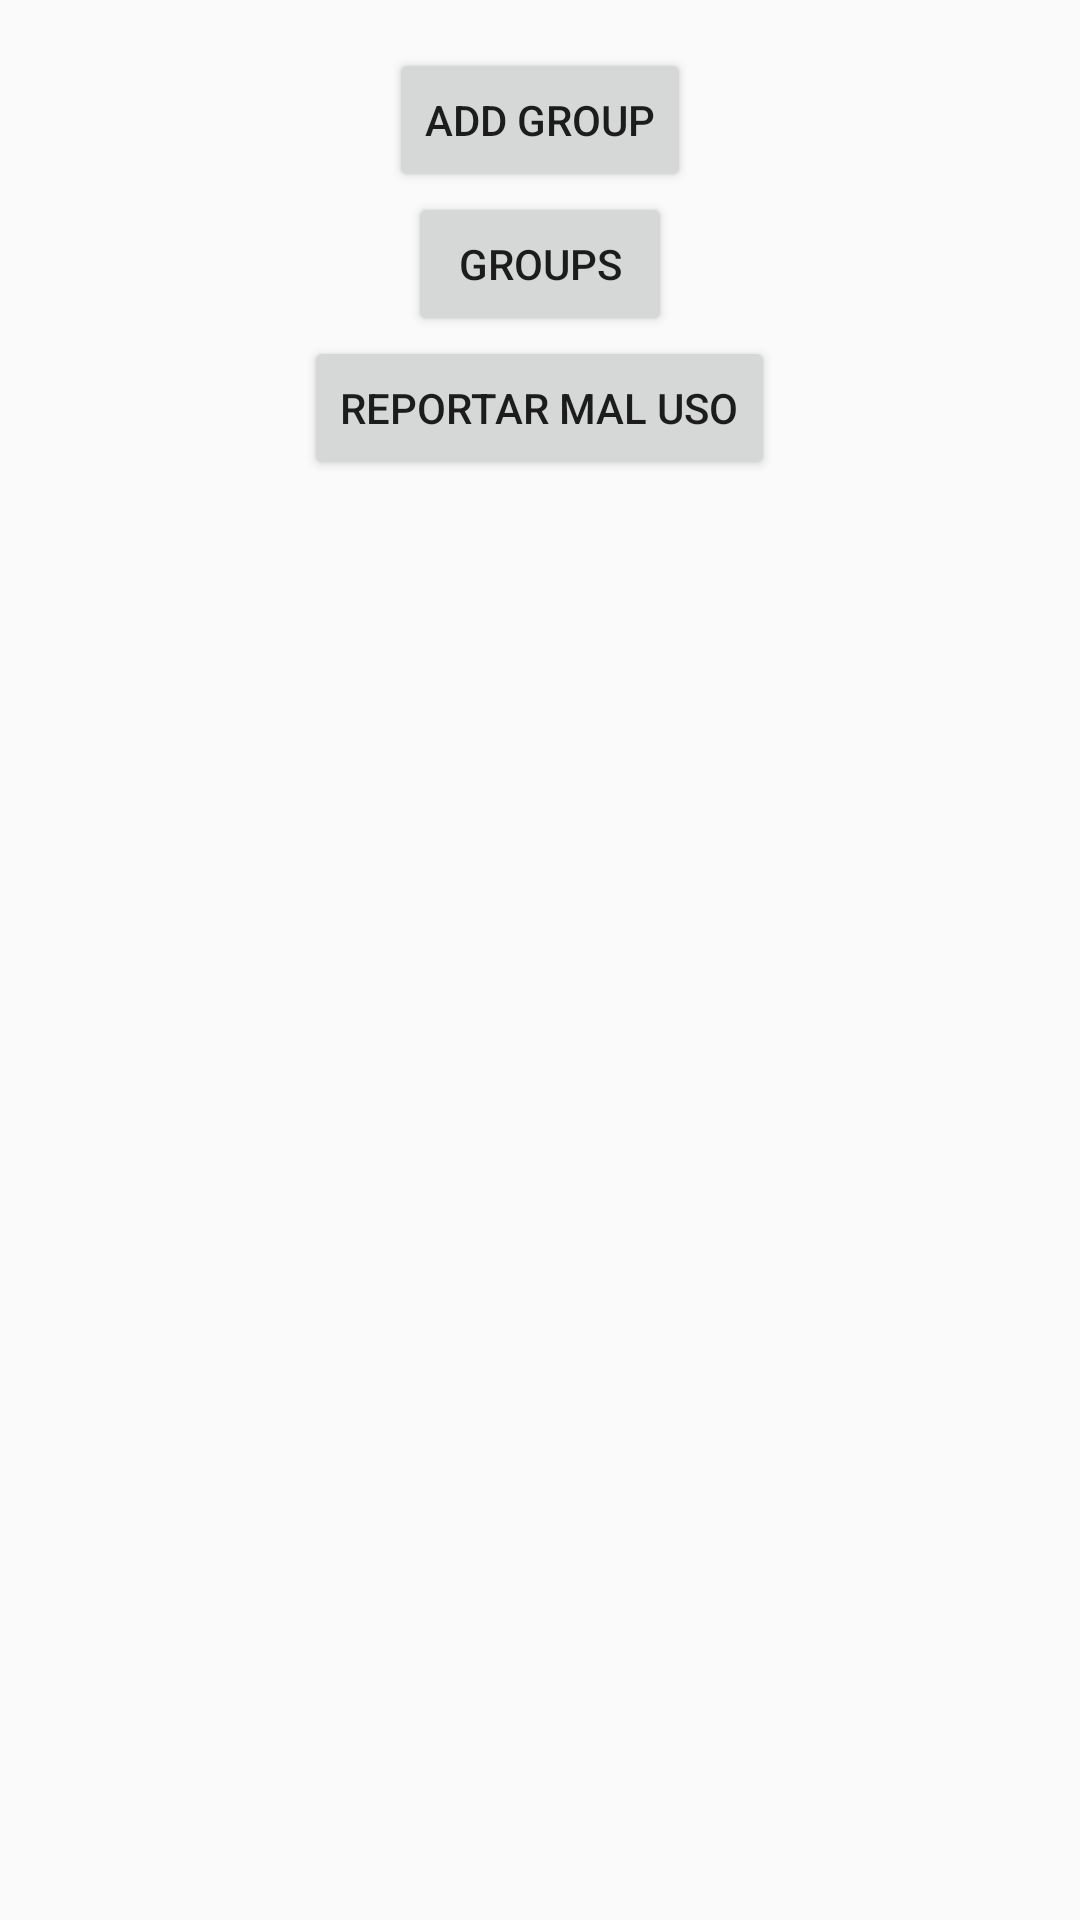

This screen was rendered from an Android layout file. Write that file and the resources it references.
<!-- AndroidManifest.xml: application theme AppTheme -->
<!-- res/layout/activity_main.xml -->
<?xml version="1.0" encoding="utf-8"?>
<RelativeLayout xmlns:android="http://schemas.android.com/apk/res/android"
    xmlns:tools="http://schemas.android.com/tools"
    android:id="@+id/activity_main"
    android:layout_width="match_parent"
    android:layout_height="match_parent"
    android:paddingBottom="@dimen/activity_vertical_margin"
    android:paddingLeft="@dimen/activity_horizontal_margin"
    android:paddingRight="@dimen/activity_horizontal_margin"
    android:paddingTop="@dimen/activity_vertical_margin"
    tools:context="com.insperion.sets.alarma.MainActivity">

    <Button
        android:text="Add Group"
        android:layout_width="wrap_content"
        android:layout_height="wrap_content"
        android:layout_alignParentTop="true"
        android:layout_centerHorizontal="true"
        android:id="@+id/addgroup" />

    <Button
        android:text="Groups"
        android:layout_width="wrap_content"
        android:layout_height="wrap_content"
        android:layout_below="@+id/addgroup"
        android:layout_centerHorizontal="true"
        android:id="@+id/groups" />

    <Button
        android:text="Reportar mal uso"
        android:layout_width="wrap_content"
        android:layout_height="wrap_content"
        android:id="@+id/rbu"
        android:layout_below="@+id/groups"
        android:layout_centerHorizontal="true" />


</RelativeLayout>
<!-- resources referenced by this layout -->
<resources>
  <dimen name="activity_horizontal_margin">16dp</dimen>
  <dimen name="activity_vertical_margin">16dp</dimen>
  <style name="AppTheme" parent="Theme.AppCompat.Light.DarkActionBar">
          
          <item name="colorPrimary">@color/colorPrimary</item>
          <item name="colorPrimaryDark">@color/colorPrimaryDark</item>
          <item name="colorAccent">@color/colorAccent</item>
      </style>
  <color name="colorPrimary">#FF5722</color>
  <color name="colorPrimaryDark">#E64A19</color>
  <color name="colorAccent">#FF9800</color>
</resources>
